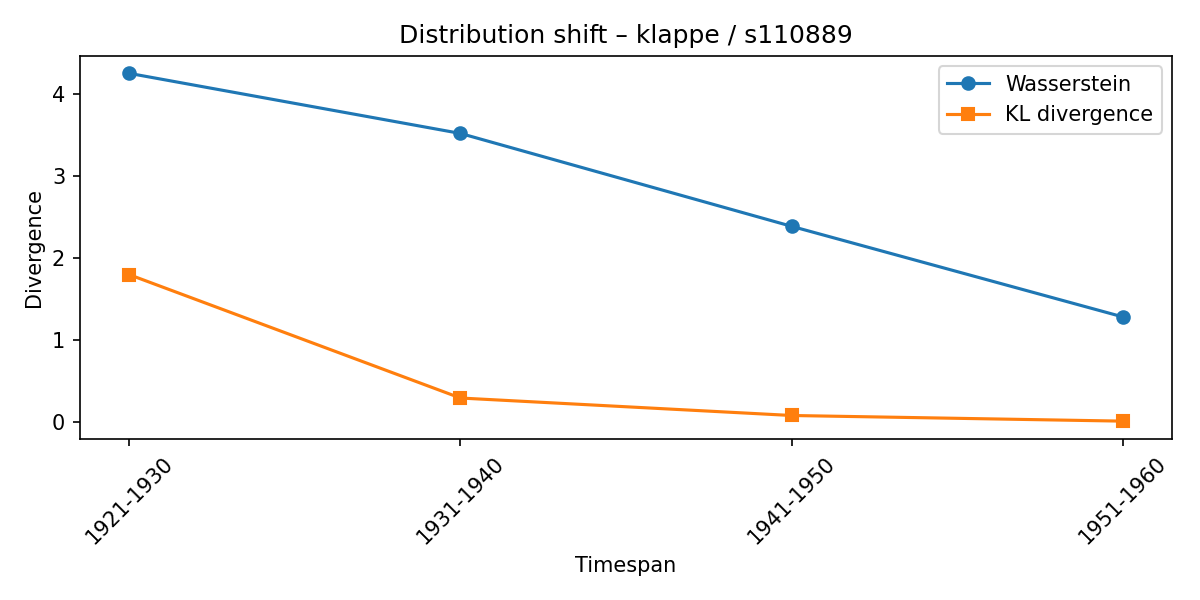

The table this chart was drawn from, first rows:
synset, lexeme, from_timespan, to_timespan, wasserstein, kl_divergence
s110889, klappe, 1911-1920, 1921-1930, 4.255, 1.797
s110889, klappe, 1921-1930, 1931-1940, 3.521, 0.2912
s110889, klappe, 1931-1940, 1941-1950, 2.388, 0.07787
s110889, klappe, 1941-1950, 1951-1960, 1.282, 0.008989
